The GitHub repository Scharfdk/DeepLearning-Project contains a labelled image folder "finalDataset" with 9 categories: beef, bird, bread, cheese, eggs, nuts, pasta, pork, sausage. Examples follow, each with its label.

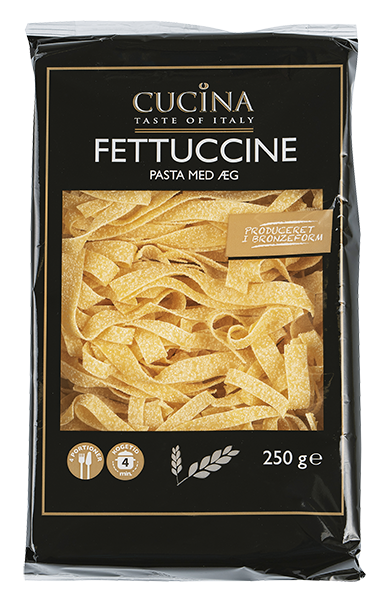
Label: pasta

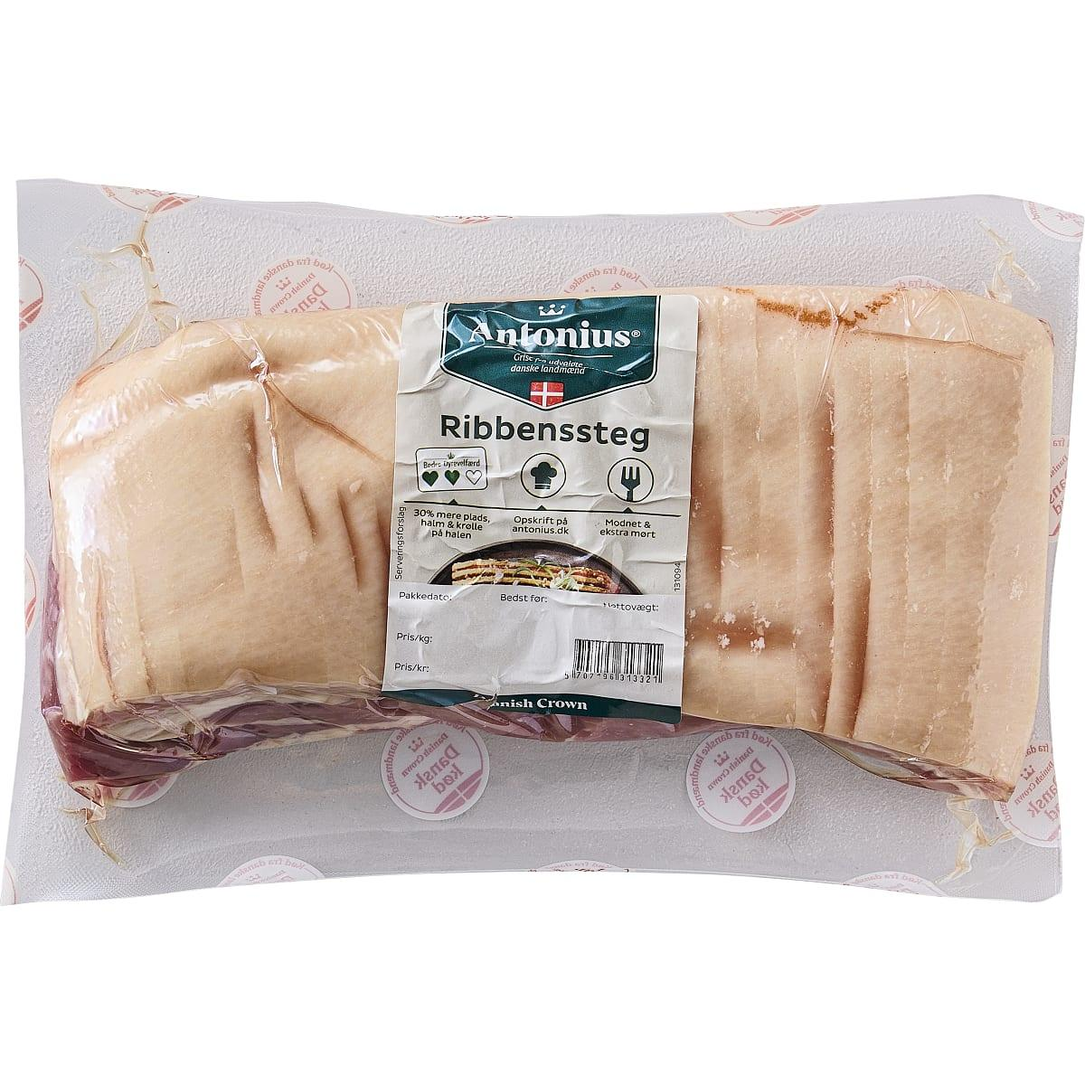
Label: pork

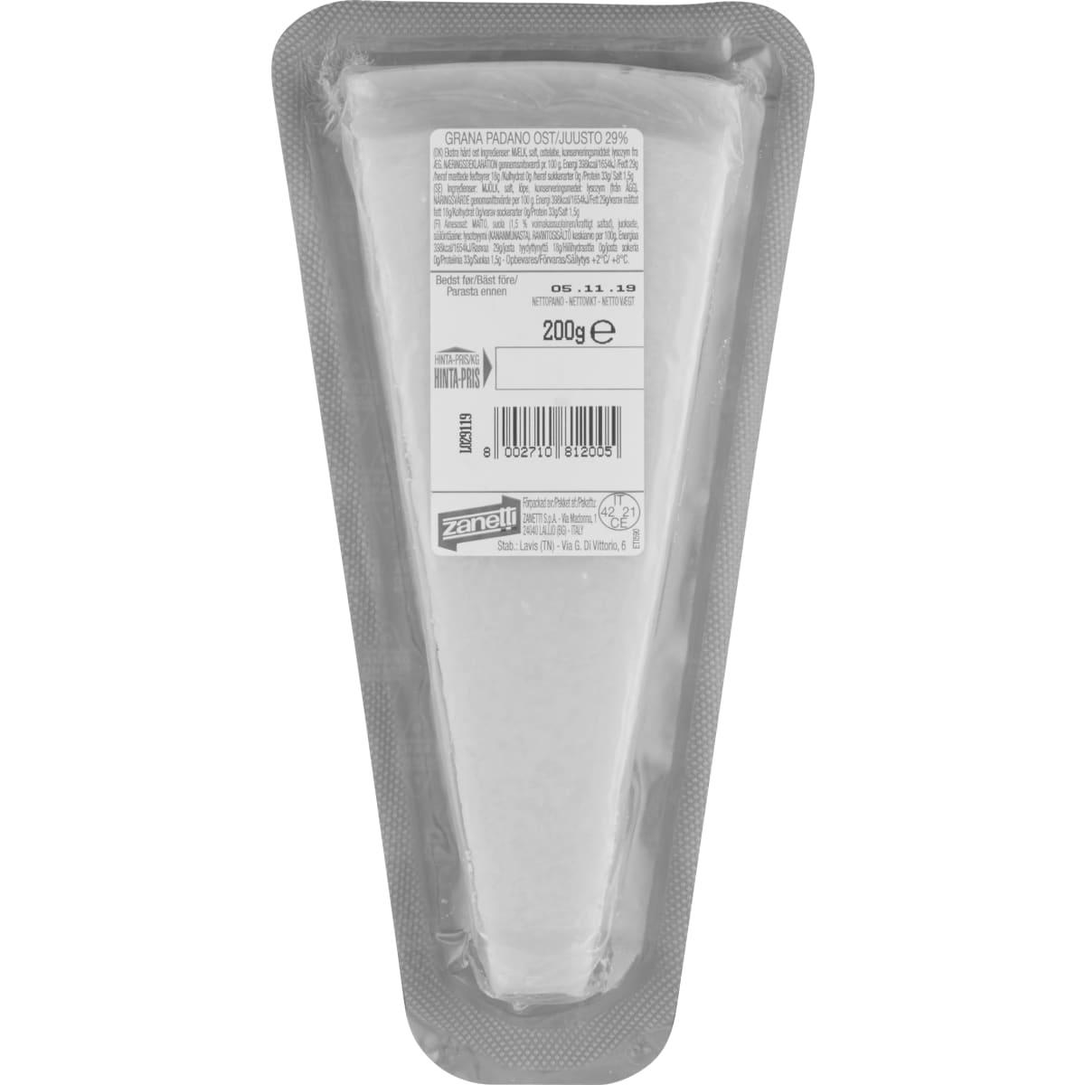
Label: cheese

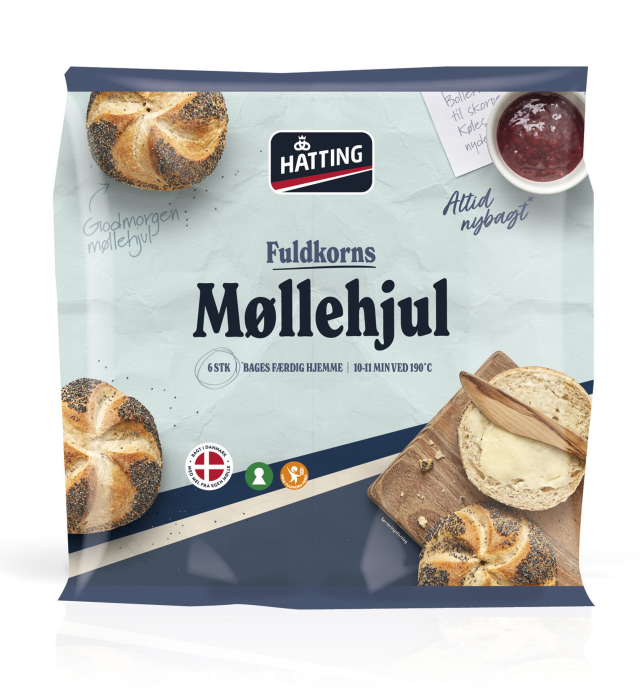
Label: bread

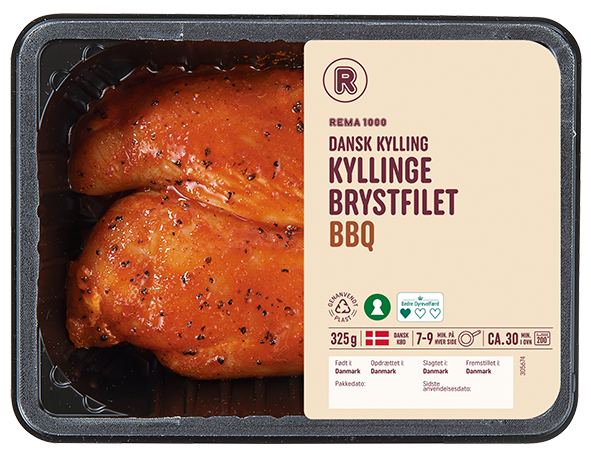
Label: bird

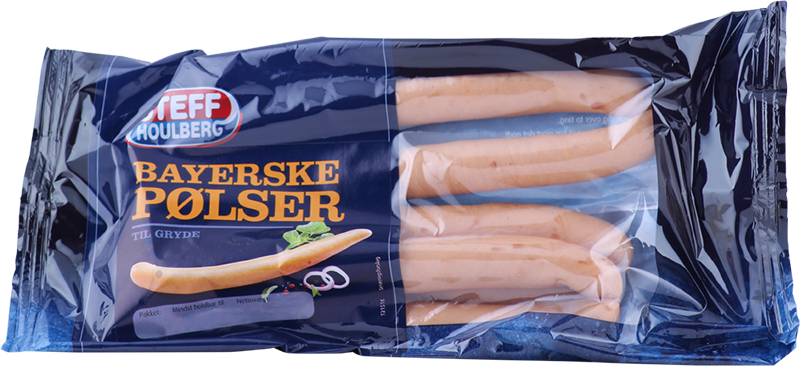
Label: sausage
